Dataset: Coffe_Bean (GitHub, IkbarSulistio/Coffee-Bean-Roast-Level-Classification). Classes: dark roast, green unroasted, light roast, medium roast.

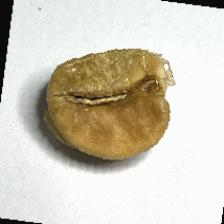
Label: light roast

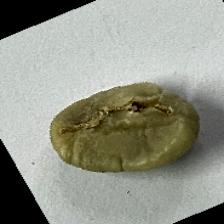
Label: green unroasted

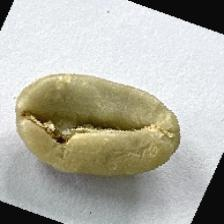
Label: green unroasted

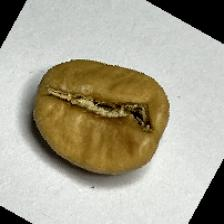
Label: light roast

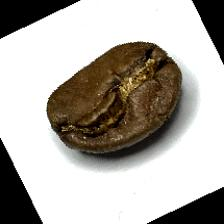
Label: medium roast

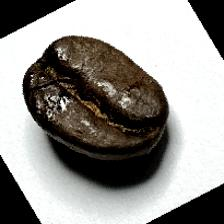
Label: dark roast
